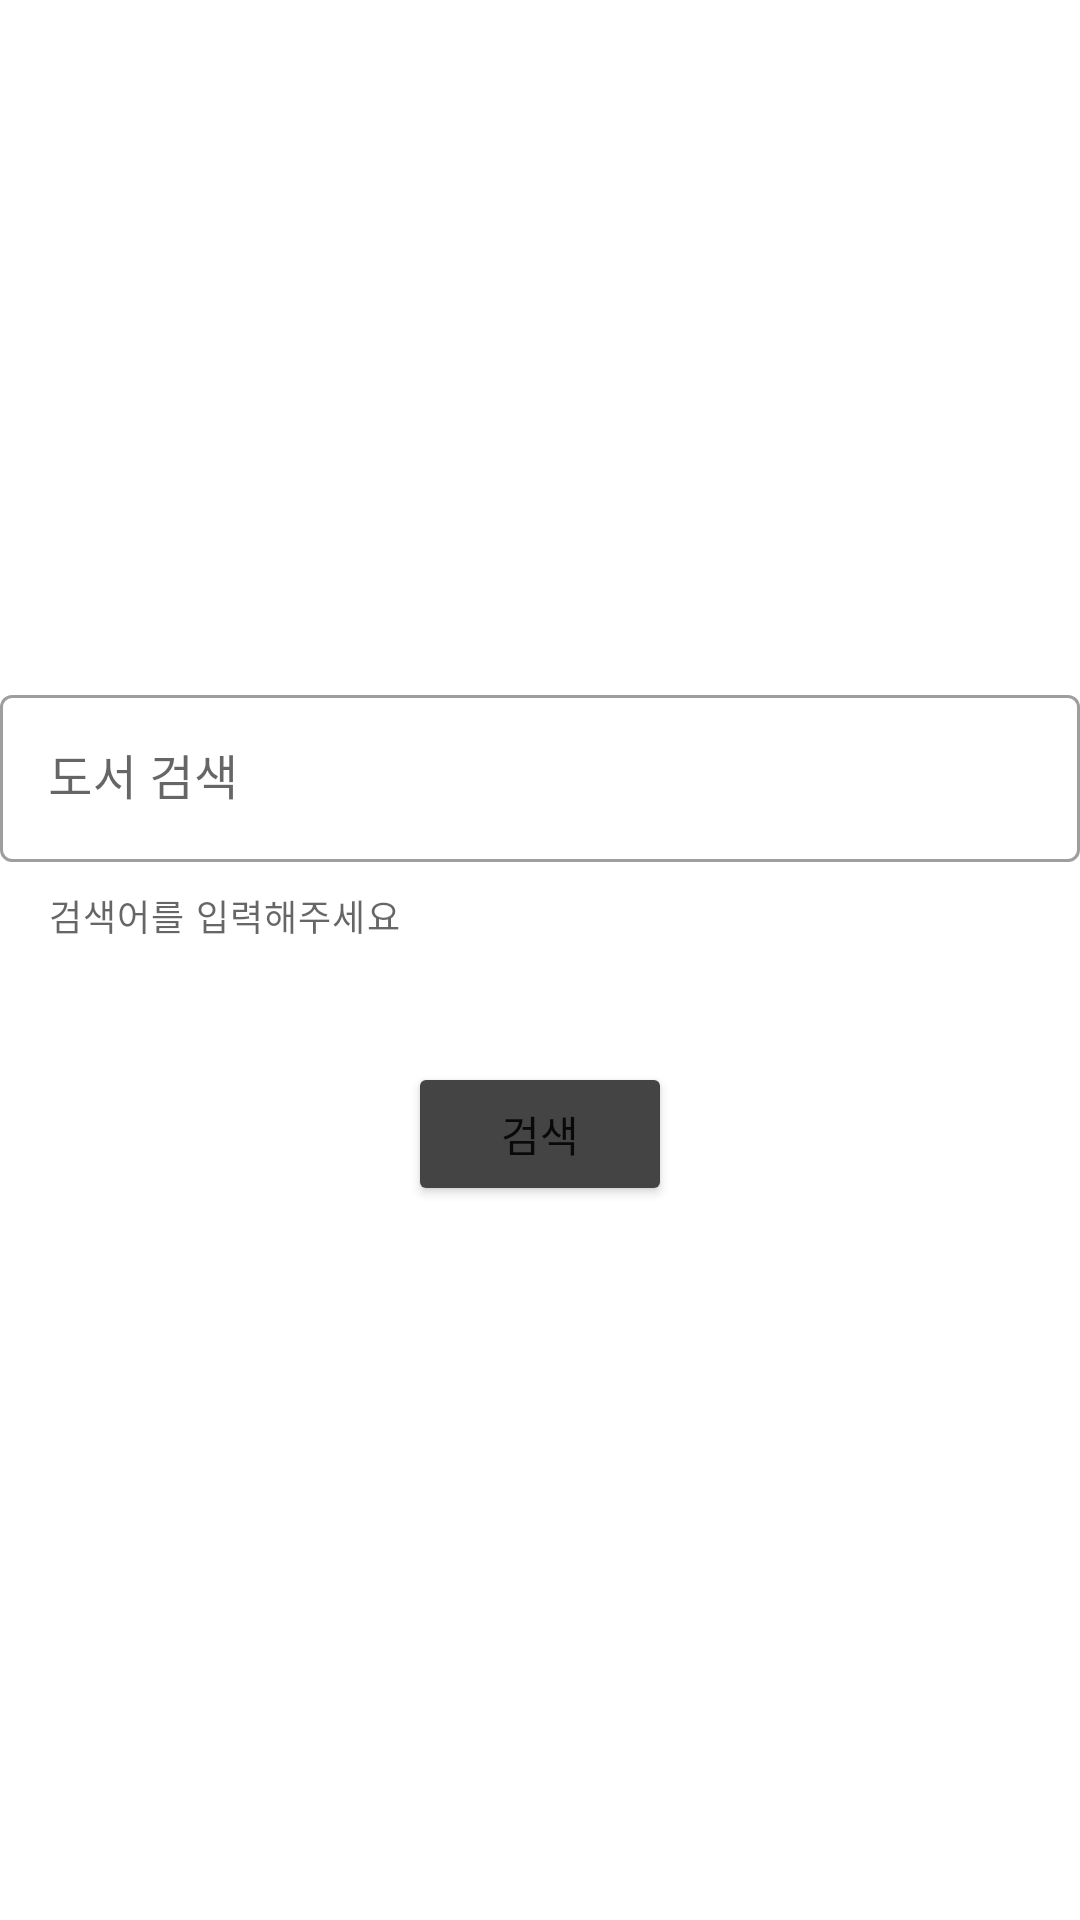

Reconstruct the res/layout file that produces this screen, plus the resources it refers to.
<!-- AndroidManifest.xml: application theme Theme.NaverSearchStudy -->
<!-- res/layout/activity_main.xml -->
<?xml version="1.0" encoding="utf-8"?>
<androidx.constraintlayout.widget.ConstraintLayout xmlns:android="http://schemas.android.com/apk/res/android"
    xmlns:app="http://schemas.android.com/apk/res-auto"
    xmlns:tools="http://schemas.android.com/tools"
    android:layout_width="match_parent"
    android:layout_height="match_parent"
    tools:context=".MainActivity">


    <com.google.android.material.textfield.TextInputLayout
        android:id="@+id/edit_layout"
        style="@style/Widget.MaterialComponents.TextInputLayout.OutlinedBox"
        android:layout_width="match_parent"
        android:layout_height="wrap_content"
        android:layout_marginBottom="100dp"
        android:hint="도서 검색"
        app:endIconMode="clear_text"
        app:helperText="검색어를 입력해주세요"
        app:layout_constraintBottom_toBottomOf="parent"
        app:layout_constraintEnd_toEndOf="parent"
        app:layout_constraintStart_toStartOf="parent"
        app:layout_constraintTop_toTopOf="parent"
        app:shapeAppearance="@style/ShapeAppearance.MaterialComponents.MediumComponent"
        app:startIconDrawable="@drawable/ic_baseline_menu_book_24">


        <com.google.android.material.textfield.TextInputEditText
            android:id="@+id/search_edit"
            android:layout_width="match_parent"
            android:layout_height="wrap_content"
            android:layout_marginBottom="5dp"
            android:inputType="text"
            android:maxLength="20" />

    </com.google.android.material.textfield.TextInputLayout>

    <Button
        android:id="@+id/search_button"
        android:layout_width="wrap_content"
        android:layout_height="wrap_content"
        android:layout_marginTop="40dp"
        android:backgroundTint="#444444"
        android:text="검색"
        app:layout_constraintEnd_toEndOf="parent"
        app:layout_constraintStart_toStartOf="parent"
        app:layout_constraintTop_toBottomOf="@id/edit_layout" />


</androidx.constraintlayout.widget.ConstraintLayout>
<!-- resources referenced by this layout -->
<resources>
  <style name="Theme.NaverSearchStudy" parent="Theme.MaterialComponents.DayNight.NoActionBar">
          
          <item name="colorPrimary">@color/color_book_bg</item>
          <item name="colorPrimaryVariant">@color/color_book_text</item>
          <item name="colorOnPrimary">#FFF</item>
          
          <item name="colorSecondary">@color/teal_200</item>
          <item name="colorSecondaryVariant">@color/teal_700</item>
          <item name="colorOnSecondary">@color/black</item>
          
          <item name="android:statusBarColor" tools:targetApi="l">?attr/colorPrimaryVariant</item>
          
      </style>
  <color name="color_book_bg">#A07855</color>
  <color name="color_book_text">#D4B996</color>
  <color name="teal_200">#FF03DAC5</color>
  <color name="teal_700">#FF018786</color>
  <color name="black">#FF000000</color>
</resources>
